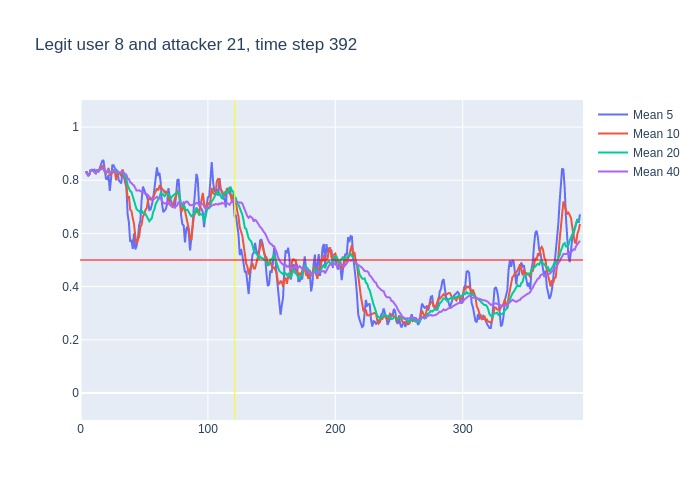

Source data for this figure (header and first rows):
, time, confidence, avg_5_conf, avg_10_conf, avg_20_conf, avg_40_conf, real_user, predicted, user_count
0, 3, 0.83, , , , , 8, 8, 16
1, 4, 0.83, 0.83, 0.83, 0.83, 0.83, 8, 8, 16
2, 5, 0.79, 0.83, 0.83, 0.83, 0.83, 8, 8, 16
3, 6, 0.84, 0.8167, 0.8167, 0.8167, 0.8167, 8, 8, 16
4, 7, 0.9, 0.8225, 0.8225, 0.8225, 0.8225, 8, 8, 16
5, 8, 0.84, 0.838, 0.838, 0.838, 0.838, 8, 8, 16
6, 9, 0.82, 0.84, 0.8383, 0.8383, 0.8383, 8, 8, 16
7, 10, 0.8, 0.838, 0.8357, 0.8357, 0.8357, 8, 8, 16
8, 11, 0.79, 0.84, 0.8313, 0.8313, 0.8313, 8, 8, 16
9, 12, 0.93, 0.83, 0.8267, 0.8267, 0.8267, 8, 8, 16
10, 13, 0.81, 0.836, 0.837, 0.837, 0.837, 8, 8, 16
11, 14, 0.89, 0.83, 0.835, 0.8345, 0.8345, 8, 8, 16
12, 15, 0.88, 0.844, 0.841, 0.8392, 0.8392, 8, 8, 16
13, 16, 0.85, 0.86, 0.85, 0.8423, 0.8423, 8, 8, 16
14, 17, 0.95, 0.872, 0.851, 0.8429, 0.8429, 8, 8, 16
15, 18, 0.59, 0.876, 0.856, 0.85, 0.85, 8, 8, 16
16, 19, 0.76, 0.832, 0.831, 0.8337, 0.8337, 8, 8, 16
17, 20, 0.87, 0.806, 0.825, 0.8294, 0.8294, 8, 8, 16
18, 21, 0.93, 0.804, 0.832, 0.8317, 0.8317, 8, 8, 16
19, 22, 0.65, 0.82, 0.846, 0.8368, 0.8368, 8, 8, 16
20, 23, 0.9, 0.76, 0.818, 0.8275, 0.8275, 8, 8, 16
21, 24, 0.93, 0.822, 0.827, 0.831, 0.831, 8, 8, 16
22, 25, 0.87, 0.856, 0.831, 0.836, 0.8355, 8, 8, 16
23, 26, 0.87, 0.856, 0.83, 0.84, 0.837, 8, 8, 16
24, 27, 0.63, 0.844, 0.832, 0.8415, 0.8383, 8, 8, 16
25, 28, 0.87, 0.84, 0.8, 0.828, 0.83, 8, 8, 16
26, 29, 0.76, 0.834, 0.828, 0.8295, 0.8315, 8, 8, 16
27, 30, 0.83, 0.8, 0.828, 0.8265, 0.8289, 8, 8, 16
28, 31, 0.85, 0.792, 0.824, 0.828, 0.8289, 8, 8, 16
29, 32, 0.89, 0.788, 0.816, 0.831, 0.8297, 8, 8, 16
30, 33, 0.73, 0.84, 0.84, 0.829, 0.8317, 8, 8, 16
31, 34, 0.66, 0.812, 0.823, 0.825, 0.8284, 8, 8, 16
32, 35, 0.74, 0.792, 0.796, 0.8135, 0.8231, 8, 8, 16
33, 36, 0.34, 0.774, 0.783, 0.8065, 0.8206, 8, 7, 16
34, 37, 0.73, 0.672, 0.73, 0.781, 0.8065, 8, 8, 16
35, 38, 0.37, 0.64, 0.74, 0.77, 0.8043, 8, 16, 16
36, 39, 0.7, 0.568, 0.69, 0.759, 0.7922, 8, 8, 16
37, 40, 0.57, 0.576, 0.684, 0.756, 0.7897, 8, 8, 16
38, 41, 0.63, 0.542, 0.658, 0.741, 0.7839, 8, 8, 16
39, 42, 0.43, 0.6, 0.636, 0.726, 0.78, 8, 8, 16
40, 43, 0.43, 0.54, 0.59, 0.715, 0.7712, 8, 11, 16
41, 44, 0.83, 0.552, 0.56, 0.6915, 0.7613, 8, 8, 16
42, 45, 0.83, 0.578, 0.577, 0.6865, 0.7612, 8, 8, 16
43, 46, 0.72, 0.63, 0.586, 0.6845, 0.7623, 8, 8, 16
44, 47, 0.83, 0.648, 0.624, 0.677, 0.7592, 8, 8, 16
45, 48, 0.67, 0.728, 0.634, 0.687, 0.7575, 8, 8, 16
46, 49, 0.77, 0.776, 0.664, 0.677, 0.7532, 8, 8, 16
47, 50, 0.75, 0.764, 0.671, 0.6775, 0.752, 8, 8, 16
48, 51, 0.69, 0.748, 0.689, 0.6735, 0.7508, 8, 8, 16
49, 52, 0.74, 0.742, 0.695, 0.6655, 0.7482, 8, 8, 16
50, 53, 0.49, 0.724, 0.726, 0.658, 0.7435, 8, 8, 16
51, 54, 0.78, 0.688, 0.732, 0.646, 0.7355, 8, 8, 16
52, 55, 0.84, 0.69, 0.727, 0.652, 0.7328, 8, 8, 16
53, 56, 0.8, 0.708, 0.728, 0.657, 0.7318, 8, 8, 16
54, 57, 0.93, 0.73, 0.736, 0.68, 0.7305, 8, 8, 16
55, 58, 0.77, 0.768, 0.746, 0.69, 0.73, 8, 8, 16
56, 59, 0.9, 0.824, 0.756, 0.71, 0.7345, 8, 8, 16
57, 60, 0.68, 0.848, 0.769, 0.72, 0.738, 8, 8, 16
58, 61, 0.86, 0.816, 0.762, 0.7255, 0.7333, 8, 8, 16
59, 62, 0.73, 0.828, 0.779, 0.737, 0.7315, 8, 8, 16
... 330 more rows
